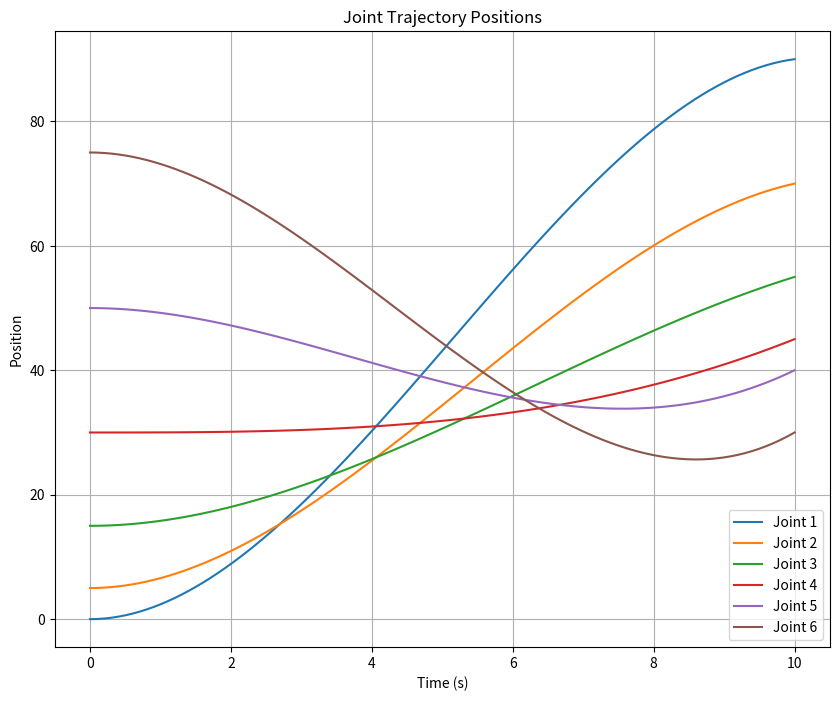
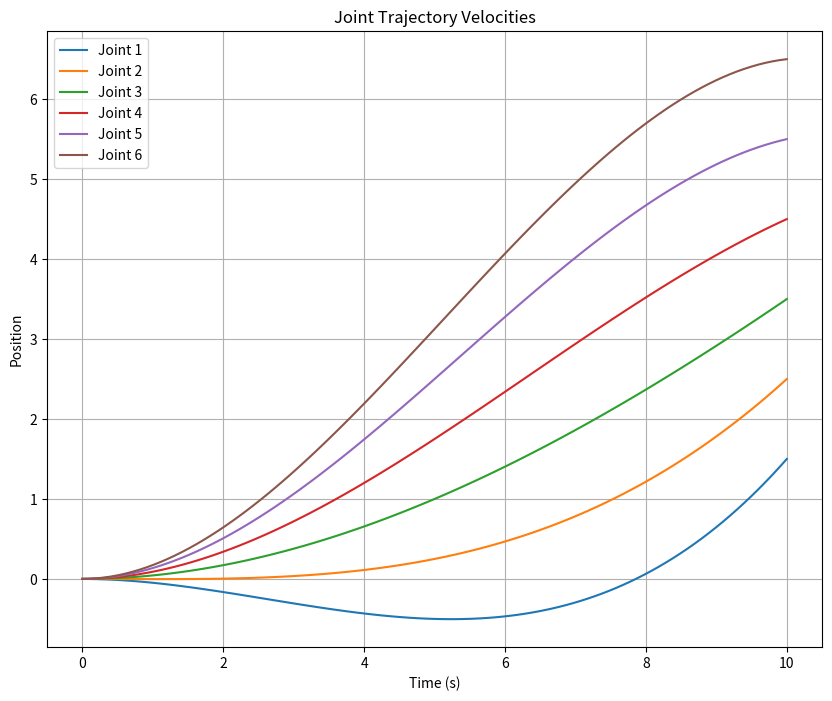
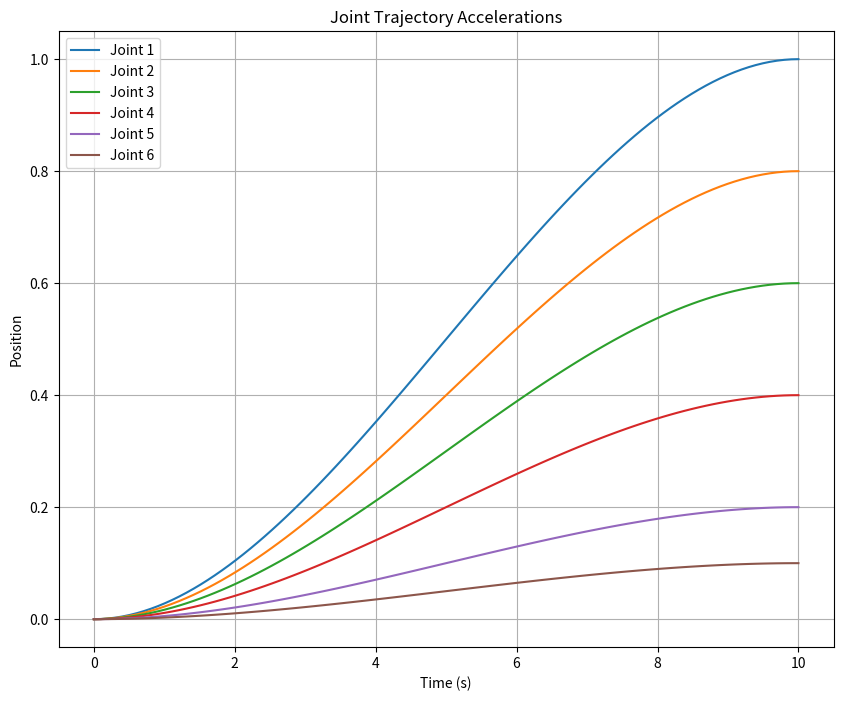

These charts were generated, in order, by the following Python code:
import numpy as np
from scipy.interpolate import CubicHermiteSpline
import matplotlib.pyplot as plt

# Define initial and final conditions for each joint
# Positions (radians or meters), velocities (radians/sec or meters/sec), accelerations (radians/sec^2 or meters/sec^2)
initial_positions = np.array([0, 5, 15, 30, 50, 75])
final_positions = np.array([90, 70, 55, 45, 40, 30])
initial_velocities = np.array([0, 0, 0, 0, 0, 0])
final_velocities = np.array([1.5, 2.5, 3.5, 4.5, 5.5, 6.5])
initial_accelerations = np.array([0, 0, 0, 0, 0, 0])
final_accelerations = np.array([1, 0.8, 0.6, 0.4, 0.2, 0.1])

# Time duration of the movement
t0, tf = 0, 10  # start and end time

# Calculate the quintic polynomial coefficients for each joint
times = np.array([t0, tf])
coefficients = []

for i in range(6):
    # Boundary conditions at initial and final times
    y = [initial_positions[i], final_positions[i]]
    dydt = [initial_velocities[i], final_velocities[i]]
    d2ydt2 = [initial_accelerations[i], final_accelerations[i]]

    # Create spline for each joint
    spline = CubicHermiteSpline(times, y, dydt)
    coefficients.append(spline.c)

# Evaluate spline at multiple points between t0 and tf
t_eval = np.linspace(t0, tf, 100)
positions = velocities = accelerations = np.empty((6, len(t_eval)))

# for positons
for i in range(6):
    spline = CubicHermiteSpline(times, [initial_positions[i], final_positions[i]], [initial_velocities[i], final_velocities[i]])
    positions[i] = spline(t_eval)

# Plotting the results
plt.figure(figsize=(10, 8))
for i in range(6):
    plt.plot(t_eval, positions[i], label=f'Joint {i+1}')
plt.title('Joint Trajectory Positions')
plt.xlabel('Time (s)')
plt.ylabel('Position')
plt.legend()
plt.grid(True)
plt.show()

#for velocities
for i in range(6):
    spline = CubicHermiteSpline(times, [initial_velocities[i], final_velocities[i]], [initial_accelerations[i], final_accelerations[i]])
    velocities[i] = spline(t_eval)

# Plotting the results
plt.figure(figsize=(10, 8))
for i in range(6):
    plt.plot(t_eval, positions[i], label=f'Joint {i+1}')
plt.title('Joint Trajectory Velocities')
plt.xlabel('Time (s)')
plt.ylabel('Position')
plt.legend()
plt.grid(True)
plt.show()

#for accelerations
for i in range(6):
    spline = CubicHermiteSpline(times, [initial_accelerations[i], final_accelerations[i]], [0, 0])
    accelerations[i] = spline(t_eval)

# Plotting the results
plt.figure(figsize=(10, 8))
for i in range(6):
    plt.plot(t_eval, positions[i], label=f'Joint {i+1}')
plt.title('Joint Trajectory Accelerations')
plt.xlabel('Time (s)')
plt.ylabel('Position')
plt.legend()
plt.grid(True)
plt.show()